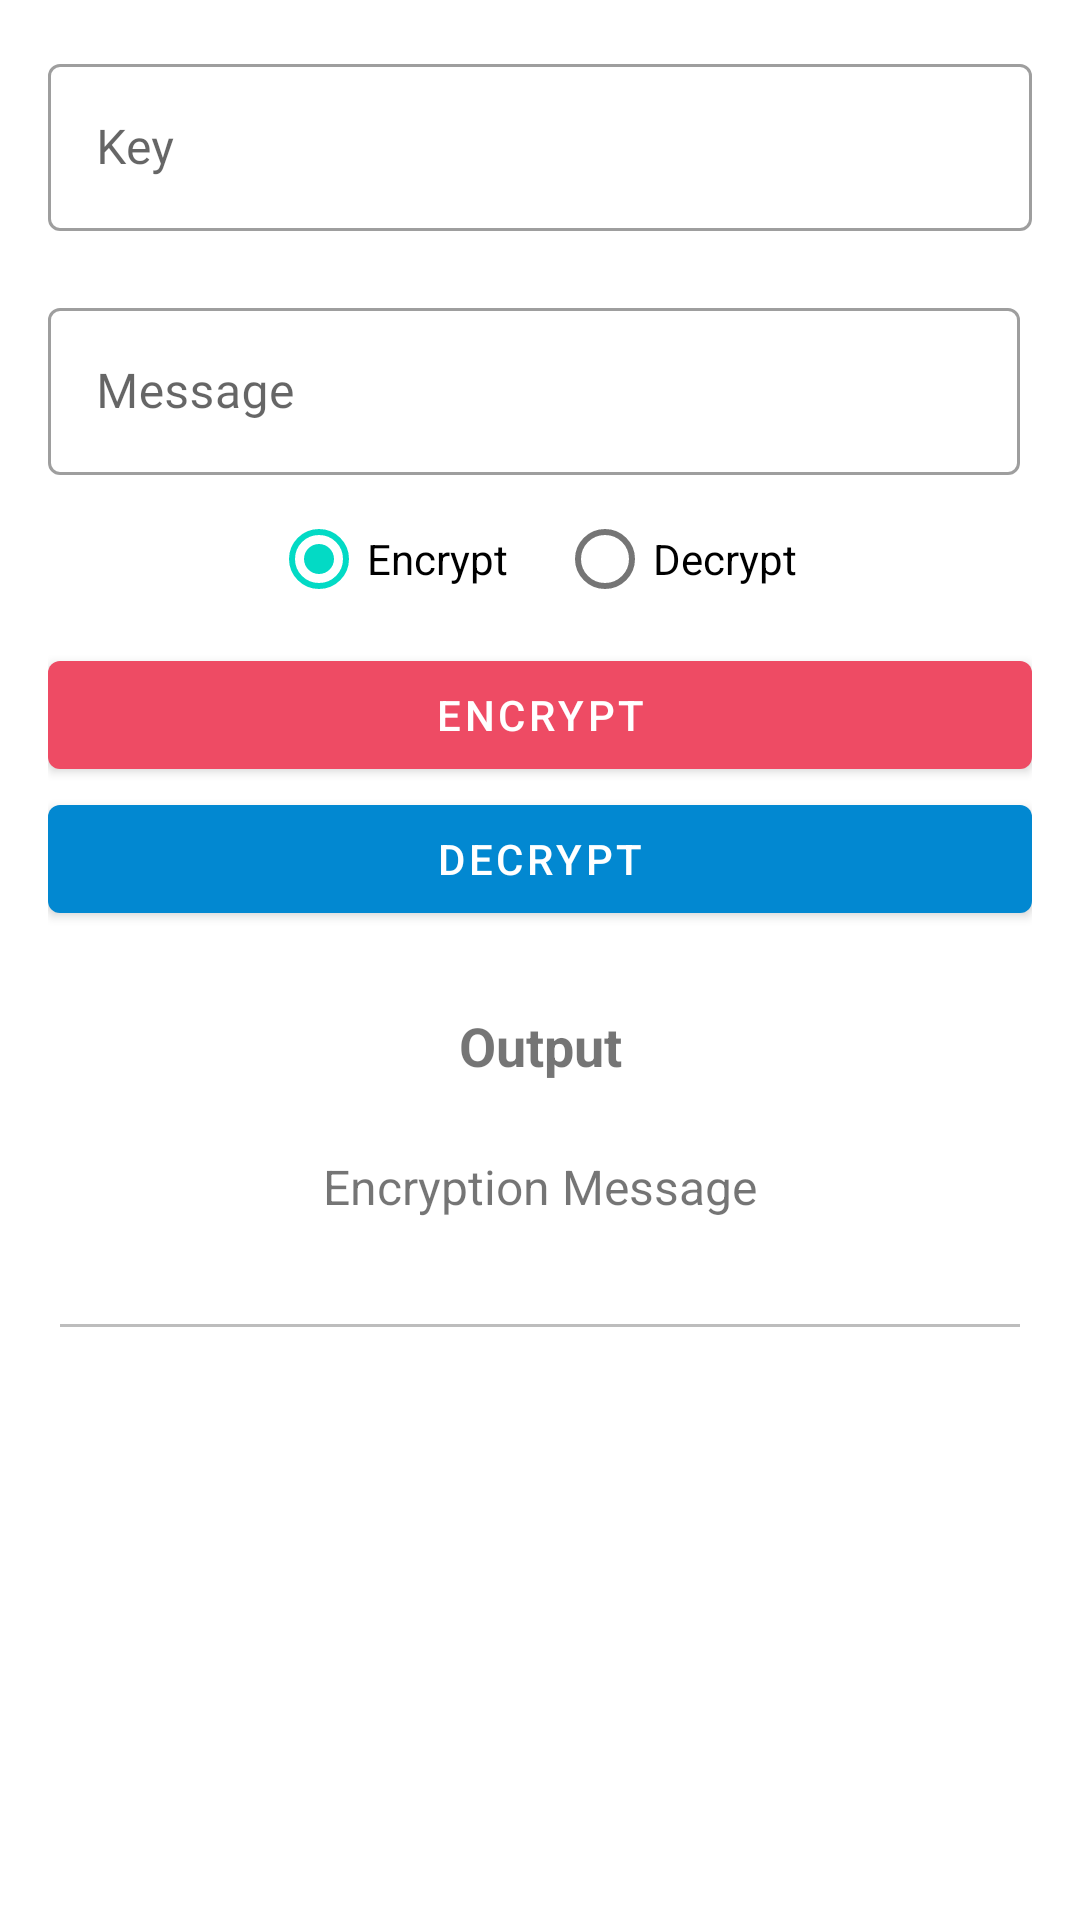

Here is an Android app screen rendered from its layout file. Give the layout XML and the strings, colors and styles it references.
<!-- AndroidManifest.xml: application theme Theme.ModernCryptography -->
<!-- res/layout/activity_symmetric_cryptography.xml -->
<?xml version="1.0" encoding="utf-8"?>
<androidx.constraintlayout.widget.ConstraintLayout xmlns:android="http://schemas.android.com/apk/res/android"
    xmlns:app="http://schemas.android.com/apk/res-auto"
    xmlns:tools="http://schemas.android.com/tools"
    android:layout_width="match_parent"
    android:layout_height="match_parent"
    android:padding="16dp"
    tools:context=".ui.SymmetricCryptographyActivity">

    <com.google.android.material.textfield.TextInputLayout
        android:id="@+id/tf_key"
        style="@style/Widget.MaterialComponents.TextInputLayout.OutlinedBox"
        android:layout_width="match_parent"
        android:layout_height="wrap_content"
        android:fontFamily="@font/avenir_bold"
        app:errorEnabled="true"
        app:layout_constraintEnd_toEndOf="parent"
        app:layout_constraintStart_toStartOf="parent"
        app:layout_constraintTop_toTopOf="parent"
        app:startIconDrawable="@drawable/ic_key">

        <com.google.android.material.textfield.TextInputEditText
            android:id="@+id/key"
            android:layout_width="match_parent"
            android:layout_height="wrap_content"
            android:ems="10"
            android:fontFamily="@font/avenir_medium"
            android:hint="@string/key"
            android:inputType="text" />
    </com.google.android.material.textfield.TextInputLayout>

    <com.google.android.material.textfield.TextInputLayout
        android:id="@+id/tf_message"
        style="@style/Widget.MaterialComponents.TextInputLayout.OutlinedBox"
        android:layout_width="match_parent"
        android:layout_height="wrap_content"
        android:layout_marginEnd="4dp"
        app:layout_constraintEnd_toEndOf="@+id/tf_key"
        app:layout_constraintStart_toStartOf="@+id/tf_key"
        app:layout_constraintTop_toBottomOf="@+id/tf_key"
        app:startIconDrawable="@drawable/ic_message">

        <com.google.android.material.textfield.TextInputEditText
            android:id="@+id/message"
            android:layout_width="match_parent"
            android:layout_height="wrap_content"
            android:ems="10"
            android:fontFamily="@font/avenir_medium"
            android:hint="@string/message"
            android:inputType="text" />
    </com.google.android.material.textfield.TextInputLayout>

    <RadioGroup
        android:id="@+id/radioNumber"
        android:layout_width="wrap_content"
        android:layout_height="wrap_content"
        android:checkedButton="@+id/radio_button_1"
        android:orientation="horizontal"
        android:padding="4dp"
        app:layout_constraintEnd_toEndOf="@+id/tf_message"
        app:layout_constraintStart_toStartOf="@+id/tf_message"
        app:layout_constraintTop_toBottomOf="@+id/tf_message">

        <RadioButton
            android:id="@+id/encryption_selection"
            android:layout_width="wrap_content"
            android:layout_height="match_parent"
            android:checked="true"
            android:layout_marginEnd="8dp"
            android:onClick="onClick"
            android:text="@string/encrypt" />

        <RadioButton
            android:id="@+id/decryption_selection"
            android:layout_width="wrap_content"
            android:layout_height="match_parent"
            android:layout_marginStart="8dp"
            android:onClick="onClick"
            android:text="@string/decrypt" />
    </RadioGroup>

    <Button
        android:id="@+id/encrypt"
        android:layout_width="match_parent"
        android:layout_height="wrap_content"
        android:text="@string/encrypt"
        app:layout_constraintEnd_toEndOf="@+id/tf_message"
        app:layout_constraintStart_toStartOf="@+id/tf_message"
        app:layout_constraintTop_toBottomOf="@+id/radioNumber" />

    <Button
        android:id="@+id/decrypt"
        android:layout_width="match_parent"
        android:layout_height="wrap_content"
        android:text="@string/decrypt"
        app:backgroundTint="@color/blue_700"
        app:layout_constraintEnd_toEndOf="@+id/tf_message"
        app:layout_constraintStart_toStartOf="@+id/tf_key"
        app:layout_constraintTop_toBottomOf="@+id/encrypt" />

    <TextView
        android:id="@+id/output"
        android:layout_width="match_parent"
        android:layout_height="wrap_content"
        android:text="@string/output"
        android:layout_marginTop="26dp"
        android:textSize="18sp"
        android:textStyle="bold"
        android:gravity="center"
        app:layout_constraintTop_toBottomOf="@+id/decrypt"
        tools:layout_editor_absoluteX="16dp" />

    <TextView
        android:id="@+id/tv_result"
        android:layout_width="match_parent"
        android:layout_height="wrap_content"
        android:text="@string/encryption_output"
        android:textSize="16sp"
        android:gravity="center"
        android:layout_marginTop="24dp"
        app:layout_constraintTop_toBottomOf="@+id/output"
        tools:layout_editor_absoluteX="16dp" />

    <EditText
        android:id="@+id/result"
        android:textColor="@color/color_btn"
        android:enabled="false"
        android:textSize="20sp"
        android:textAlignment="center"
        android:textStyle="bold"
        android:layout_width="match_parent"
        app:layout_constraintTop_toBottomOf="@id/tv_result"
        android:layout_height="wrap_content"/>
</androidx.constraintlayout.widget.ConstraintLayout>
<!-- resources referenced by this layout -->
<resources>
  <color name="blue_700">#0288d1</color>
  <color name="color_btn">#EE4B64</color>
  <string name="decrypt">Decrypt</string>
  <string name="encrypt">Encrypt</string>
  <string name="encryption_output">Encryption Message</string>
  <string name="key">Key</string>
  <string name="message">Message</string>
  <string name="output">Output</string>
  <style name="Theme.ModernCryptography" parent="Theme.MaterialComponents.DayNight.DarkActionBar">
          
          <item name="colorPrimary">@color/color_btn</item>
          <item name="colorPrimaryVariant">@color/color_btn</item>
          <item name="colorOnPrimary">@color/white</item>
          
          <item name="colorSecondary">@color/teal_200</item>
          <item name="colorSecondaryVariant">@color/teal_700</item>
          <item name="colorOnSecondary">@color/black</item>
          
          <item name="android:statusBarColor" tools:targetApi="l">?attr/colorPrimaryVariant</item>
          
      </style>
  <color name="white">#FFFFFFFF</color>
  <color name="teal_200">#FF03DAC5</color>
  <color name="teal_700">#FF018786</color>
  <color name="black">#FF000000</color>
</resources>
